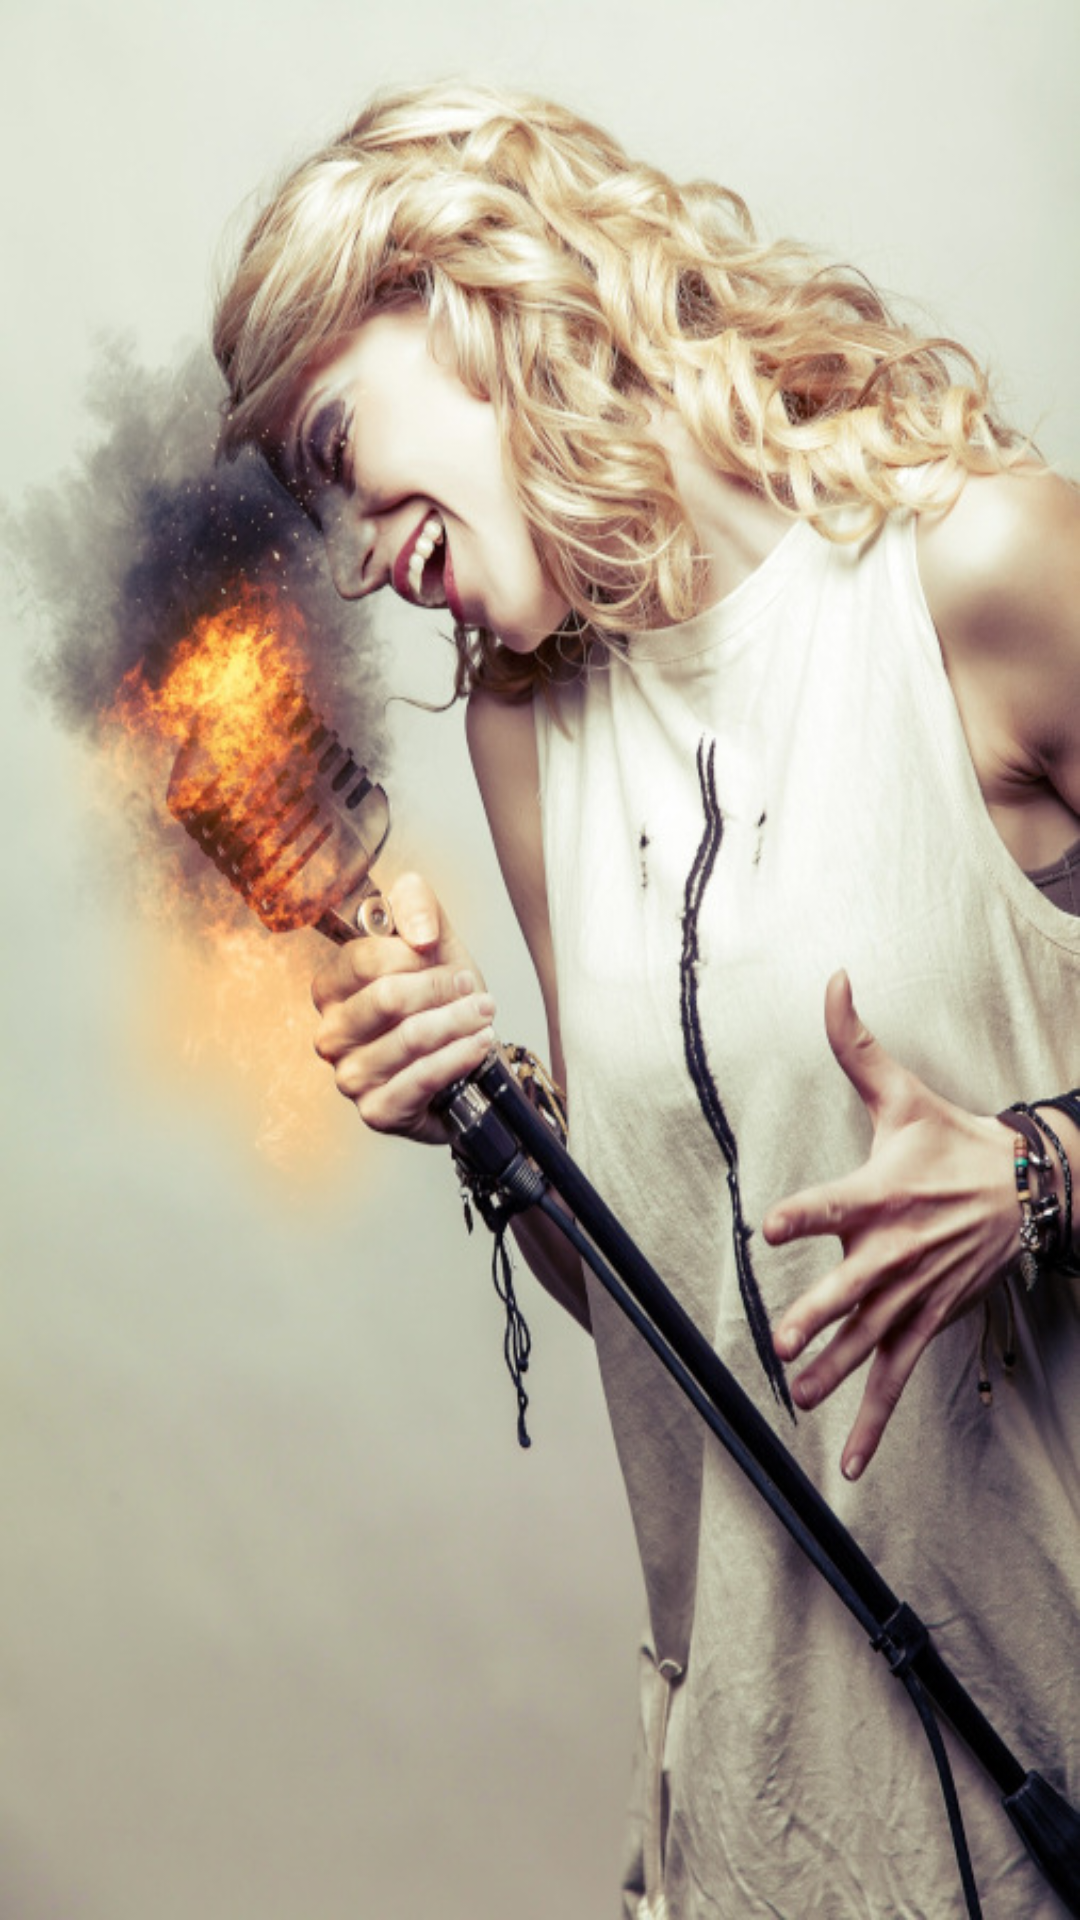

Layout XML and referenced resources for this Android screen:
<!-- AndroidManifest.xml: application theme AppTheme -->
<!-- res/layout/activity_splash.xml -->
<?xml version="1.0" encoding="utf-8"?>
<FrameLayout xmlns:android="http://schemas.android.com/apk/res/android"
    android:layout_width="match_parent"
    android:layout_height="match_parent"
    android:background="@drawable/splash_background">

    <ProgressBar
        android:id="@+id/progress_bar"
        android:layout_width="@dimen/dp_45"
        android:layout_height="@dimen/dp_45"
        android:layout_gravity="center_horizontal|center_vertical" />

</FrameLayout>
<!-- resources referenced by this layout -->
<resources>
  <dimen name="dp_45">45dp</dimen>
  <!-- drawable splash_background: jpg bitmap (drawable, 130798 bytes) -->
  <style name="AppTheme" parent="Base.Theme.AppCompat.Light.DarkActionBar">
          
          <item name="colorPrimary">@color/color_primary</item>
          <item name="colorPrimaryDark">@color/color_primary_dark</item>
          <item name="colorAccent">@color/color_accent</item>
          <item name="windowActionBar">false</item>
          <item name="windowNoTitle">true</item>
          <item name="coordinatorLayoutStyle">@style/Widget.Support.CoordinatorLayout</item>
      </style>
  <color name="color_primary">#3F51B5</color>
  <color name="color_primary_dark">#303F9F</color>
  <color name="color_accent">#FF4081</color>
</resources>
